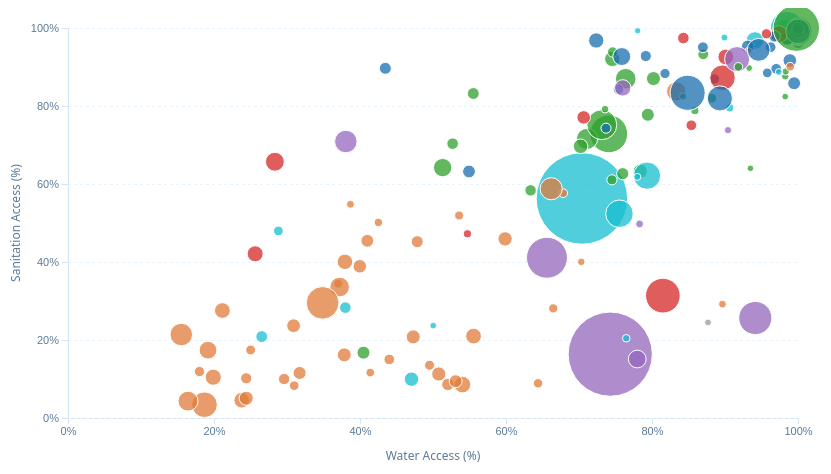
D3 v7 page, settled after 360 driven frames (6 s of simulated time); the page loaded 2 data file(s).


const margin = { top: 20, right: 30, bottom: 50, left: 60 };
const width = 820 - margin.left - margin.right;
const height = 460 - margin.top - margin.bottom;

const svg = d3.select("#chart")
  .attr("width", width + margin.left + margin.right)
  .attr("height", height + margin.top + margin.bottom)
  .append("g")
  .attr("transform", `translate(${margin.left},${margin.top})`);

const xAxisG = svg.append("g").attr("class", "axis x-axis").attr("transform", `translate(0,${height})`);
const yAxisG = svg.append("g").attr("class", "axis y-axis");
const gridG = svg.append("g").attr("class", "grid");
const bubblesG = svg.append("g").attr("class", "bubbles");

svg.append("text")
  .attr("x", width / 2).attr("y", height + 42)
  .attr("text-anchor", "middle")
  .attr("font-size", "12px").attr("fill", "#5a7a99")
  .text("Water Access (%)");

svg.append("text")
  .attr("transform", "rotate(-90)")
  .attr("x", -height / 2).attr("y", -48)
  .attr("text-anchor", "middle")
  .attr("font-size", "12px").attr("fill", "#5a7a99")
  .text("Sanitation Access (%)");

const tooltip = document.getElementById("tooltip");
const container = document.getElementById("chart-container");

const regionColors = {
  "Africa": "#e07b39",
  "Americas": "#2ca02c",
  "Eastern Mediterranean": "#d62728",
  "Europe": "#1a6faf",
  "South-East Asia": "#9467bd",
  "Western Pacific": "#17becf",
  "Other": "#999999"
};

const xScale = d3.scaleLinear().domain([0, 100]).range([0, width]);
const yScale = d3.scaleLinear().domain([0, 100]).range([height, 0]);
const rScale = d3.scaleSqrt().domain([0, 1.4e9]).range([3, 48]);

let allData = [];
let regionLookup = {};
let currentYear = 2000;
let currentRegion = "All";
let selectedCountry = null;
let playing = false;
let timer = null;

Promise.all([
  d3.csv("chart6_data.csv"),
  d3.json("country_region_lookup.json")
]).then(([raw, lookup]) => {
  regionLookup = lookup;
  raw.forEach(d => {
    d.Year = +d.Year;
    d.water_access = +d.water_access;
    d.sanitation_access = +d.sanitation_access;
    d.population = +d.population;
    d.gdp_per_capita = +d.gdp_per_capita;
    d.region = regionLookup[d.Country] || "Other";
  });
  allData = raw;

  const regions = ["All", ...Object.keys(regionColors).filter(r =>
    raw.some(d => d.region === r)
  )];
  d3.select("#regionFilter").selectAll("option")
    .data(regions).enter().append("option")
    .text(d => d).attr("value", d => d);


  gridG.call(d3.axisLeft(yScale).tickSize(-width).tickFormat("").ticks(5));
  xAxisG.call(d3.axisBottom(xScale).ticks(5).tickFormat(d => d + "%"));
  yAxisG.call(d3.axisLeft(yScale).ticks(5).tickFormat(d => d + "%"));

  renderFrame(currentYear);
  renderLegend();


  d3.select("#yearSlider").on("input", function() {
    stopPlaying();
    currentYear = +this.value;
    document.getElementById("yearLabel").textContent = currentYear;
    renderFrame(currentYear);
  });

  d3.select("#regionFilter").on("change", function() {
    currentRegion = this.value;
    renderFrame(currentYear);
  });

  d3.select("#playBtn").on("click", () => {
    playing ? stopPlaying() : startPlaying();
  });

  d3.select("#btnReset").on("click", () => {
    stopPlaying();
    currentYear = 2000;
    currentRegion = "All";
    selectedCountry = null;
    d3.select("#yearSlider").node().value = 2000;
    d3.select("#regionFilter").node().value = "All";
    document.getElementById("yearLabel").textContent = 2000;
    document.getElementById("selected-banner").style.display = "none";
    renderFrame(currentYear);
  });

 
  window.addEventListener("countrySelected", (e) => {
    const country = e.detail.csvCountry || e.detail.country;
    const match = allData.find(d => d.Country === country);
    if (match) {
      selectedCountry = match.Country;
      showBanner(selectedCountry);
      renderFrame(currentYear);
    }
  });
});

function startPlaying() {
  playing = true;
  document.getElementById("playBtn").textContent = "⏸ Pause";
  document.getElementById("playBtn").classList.add("active");
  timer = setInterval(() => {
    currentYear = currentYear >= 2017 ? 2000 : currentYear + 1;
    d3.select("#yearSlider").node().value = currentYear;
    document.getElementById("yearLabel").textContent = currentYear;
    renderFrame(currentYear);
    if (currentYear === 2017) stopPlaying();
  }, 900);
}

function stopPlaying() {
  playing = false;
  clearInterval(timer);
  document.getElementById("playBtn").textContent = "▶ Play";
  document.getElementById("playBtn").classList.remove("active");
}

function showBanner(country) {
  const banner = document.getElementById("selected-banner");
  banner.style.display = "block";
  banner.innerHTML = `Highlighting <strong>${country}</strong> — click its bubble again, or Reset, to clear.`;
}

function renderFrame(year) {
  let frameData = allData.filter(d => d.Year === year);
  if (currentRegion !== "All") frameData = frameData.filter(d => d.region === currentRegion);

  const t = d3.transition().duration(playing ? 850 : 400).ease(d3.easeLinear);

  const circles = bubblesG.selectAll("circle.bubble")
    .data(frameData, d => d.Country);

  circles.exit()
    .transition(t)
    .attr("r", 0)
    .remove();

  const entered = circles.enter()
    .append("circle")
    .attr("class", "bubble")
    .attr("cx", d => xScale(d.water_access))
    .attr("cy", d => yScale(d.sanitation_access))
    .attr("r", 0)
    .attr("fill", d => regionColors[d.region] || "#999")
    .attr("fill-opacity", 0.75);

  entered.merge(circles)
    .classed("selected", d => d.Country === selectedCountry)
    .classed("dimmed", d => selectedCountry && d.Country !== selectedCountry)
    .on("mousemove", function(event, d) {
      const rect = container.getBoundingClientRect();
      tooltip.style.opacity = "1";
      tooltip.style.left = (event.clientX - rect.left + 14) + "px";
      tooltip.style.top = (event.clientY - rect.top - 10) + "px";
      tooltip.innerHTML = `<strong>${d.Country}</strong><br>
        Water Access: ${d.water_access.toFixed(1)}%<br>
        Sanitation: ${d.sanitation_access.toFixed(1)}%<br>
        Population: ${d3.format(",")(d.population)}<br>
        GDP/capita: $${d3.format(",.0f")(d.gdp_per_capita)}`;
    })
    .on("mouseleave", () => { tooltip.style.opacity = "0"; })
    .on("click", function(event, d) {
      selectedCountry = selectedCountry === d.Country ? null : d.Country;
      if (selectedCountry) {
        showBanner(selectedCountry);
        window.dispatchEvent(new CustomEvent("countrySelected", {
          detail: { country: d.Country, csvCountry: d.Country }
        }));
      } else {
        document.getElementById("selected-banner").style.display = "none";
      }
      renderFrame(currentYear);
    })
    .transition(t)
    .attr("cx", d => xScale(d.water_access))
    .attr("cy", d => yScale(d.sanitation_access))
    .attr("r", d => rScale(d.population));
}

function renderLegend() {
  const legend = d3.select("#legend");
  legend.html("");
  Object.entries(regionColors).forEach(([region, color]) => {
    const item = legend.append("div").attr("class", "legend-item")
      .on("click", () => {
        currentRegion = currentRegion === region ? "All" : region;
        d3.select("#regionFilter").node().value = currentRegion;
        renderFrame(currentYear);
        renderLegend();
      });
    if (currentRegion !== "All" && currentRegion !== region) item.classed("muted", true);
    item.append("div").attr("class", "legend-color").style("background", color);
    item.append("span").text(region);
  });
}


### data: chart6_data.csv
Country, Year, water_access, sanitation_access, population, gdp_per_capita
Afghanistan, 2002, 23.6, 24.65, 22600770, 179.4
Afghanistan, 2003, 25.58, 25.77, 23680871, 190.7
Afghanistan, 2004, 27.56, 26.9, 24726684, 211.4
Afghanistan, 2005, 29.54, 28.04, 25654277, 242
Afghanistan, 2006, 31.52, 29.18, 26433049, 263.7
Afghanistan, 2007, 33.73, 30.41, 27100536, 359.7
Afghanistan, 2008, 35.97, 31.65, 27722276, 364.7
Afghanistan, 2009, 38.23, 32.91, 28394813, 438.1
Afghanistan, 2010, 40.52, 34.18, 29185507, 543.3
Afghanistan, 2011, 42.84, 35.46, 30117413, 591.2
Afghanistan, 2012, 45.19, 36.75, 31161376, 641.9
Afghanistan, 2013, 47.56, 38.06, 32269589, 637.2
Afghanistan, 2014, 49.96, 39.37, 33370794, 613.9
Afghanistan, 2015, 52.39, 40.71, 34413603, 578.5
Afghanistan, 2016, 54.84, 42.05, 35383128, 509.2
Afghanistan, 2017, 57.32, 43.42, 36296400, 519.9
Albania, 2000, 81.78, 88.33, 3089027, 1127
Albania, 2001, 81.84, 89.1, 3060173, 1282
Albania, 2002, 81.89, 89.9, 3051010, 1425
Albania, 2003, 81.94, 90.68, 3039616, 1846
Albania, 2004, 81.99, 91.44, 3026939, 2374
Albania, 2005, 82.04, 92.18, 3011487, 2674
Albania, 2006, 82.09, 92.9, 2992547, 2973
Albania, 2007, 82.14, 93.6, 2970017, 3595
Albania, 2008, 82.19, 94.28, 2947314, 4371
Albania, 2009, 82.24, 94.94, 2927519, 4114
Albania, 2010, 82.29, 95.57, 2913021, 4094
Albania, 2011, 82.34, 96.18, 2905195, 4437
Albania, 2012, 82.59, 96.78, 2900401, 4248
Albania, 2013, 86.23, 97.31, 2895092, 4413
Albania, 2014, 89.88, 97.68, 2889104, 4579
Albania, 2015, 89.88, 97.69, 2880703, 3953
Albania, 2016, 89.88, 97.7, 2876101, 4124
Albania, 2017, 89.88, 97.72, 2873457, 4531
Algeria, 2000, 83.32, 83.73, 31042235, 1765
Algeria, 2001, 83.68, 84.07, 31451514, 1741
Algeria, 2002, 84.04, 84.4, 31855109, 1782
Algeria, 2003, 84.4, 84.72, 32264157, 2103
Algeria, 2004, 84.75, 85.02, 32692163, 2610
Algeria, 2005, 85.11, 85.31, 33149724, 3113
Algeria, 2006, 85.47, 85.58, 33641002, 3479
Algeria, 2007, 85.83, 85.85, 34166972, 3947
Algeria, 2008, 86.19, 86.1, 34730608, 4924
Algeria, 2009, 86.54, 86.34, 35333881, 3883
Algeria, 2010, 86.9, 86.56, 35977455, 4479
Algeria, 2011, 87.26, 86.77, 36661444, 5462
Algeria, 2012, 87.62, 86.97, 37383887, 5591
Algeria, 2013, 87.98, 87.16, 38140132, 5499
Algeria, 2014, 88.33, 87.33, 38923687, 5494
Algeria, 2015, 88.69, 87.5, 39728025, 4188
Algeria, 2016, 88.69, 87.54, 40551404, 3945
Algeria, 2017, 88.69, 87.59, 41389198, 4111
Andorra, 2000, 100.0, 100.0, 65390, 21854
Andorra, 2001, 100.0, 100.0, 67341, 22972
Andorra, 2002, 100.0, 100.0, 70049, 25067
Andorra, 2003, 100.0, 100.0, 73182, 32272
Andorra, 2004, 100.0, 100.0, 76244, 37969
Andorra, 2005, 100.0, 100.0, 78867, 40066
Andorra, 2006, 100.0, 100.0, 80993, 42676
Andorra, 2007, 100.0, 100.0, 82684, 47804
... 3,106 more rows

### data: country_region_lookup.json
{
 "Afghanistan": "Eastern Mediterranean",
 "Albania": "Europe",
 "Algeria": "Africa",
 "Andorra": "Europe",
 "Angola": "Africa",
 "Antigua and Barbuda": "Americas",
 "Argentina": "Americas",
 "Armenia": "Europe",
 "Australia": "Western Pacific",
 "Austria": "Europe",
 "Azerbaijan": "Europe",
 "Bahamas": "Americas",
 "Bahrain": "Eastern Mediterranean",
 "Bangladesh": "South-East Asia",
 "Barbados": "Americas",
 "Belarus": "Europe",
 "Belgium": "Europe",
 "Belize": "Americas",
 "Benin": "Africa",
 "Bhutan": "South-East Asia",
 "Bosnia and Herzegovina": "Europe",
 "Botswana": "Africa",
 "Brazil": "Americas",
 "Bulgaria": "Europe",
 "Burkina Faso": "Africa",
 "Burundi": "Africa",
 "Cambodia": "Western Pacific",
 "Cameroon": "Africa",
 "Canada": "Americas",
 "Cape Verde": "Africa",
 "Central African Republic": "Africa",
 "Chad": "Africa",
 "Chile": "Americas",
 "China": "Western Pacific",
 "Colombia": "Americas",
 "Comoros": "Africa",
 "Congo": "Africa",
 "Costa Rica": "Americas",
 "Cote d'Ivoire": "Africa",
 "Croatia": "Europe",
 "...": "141 more keys"
}